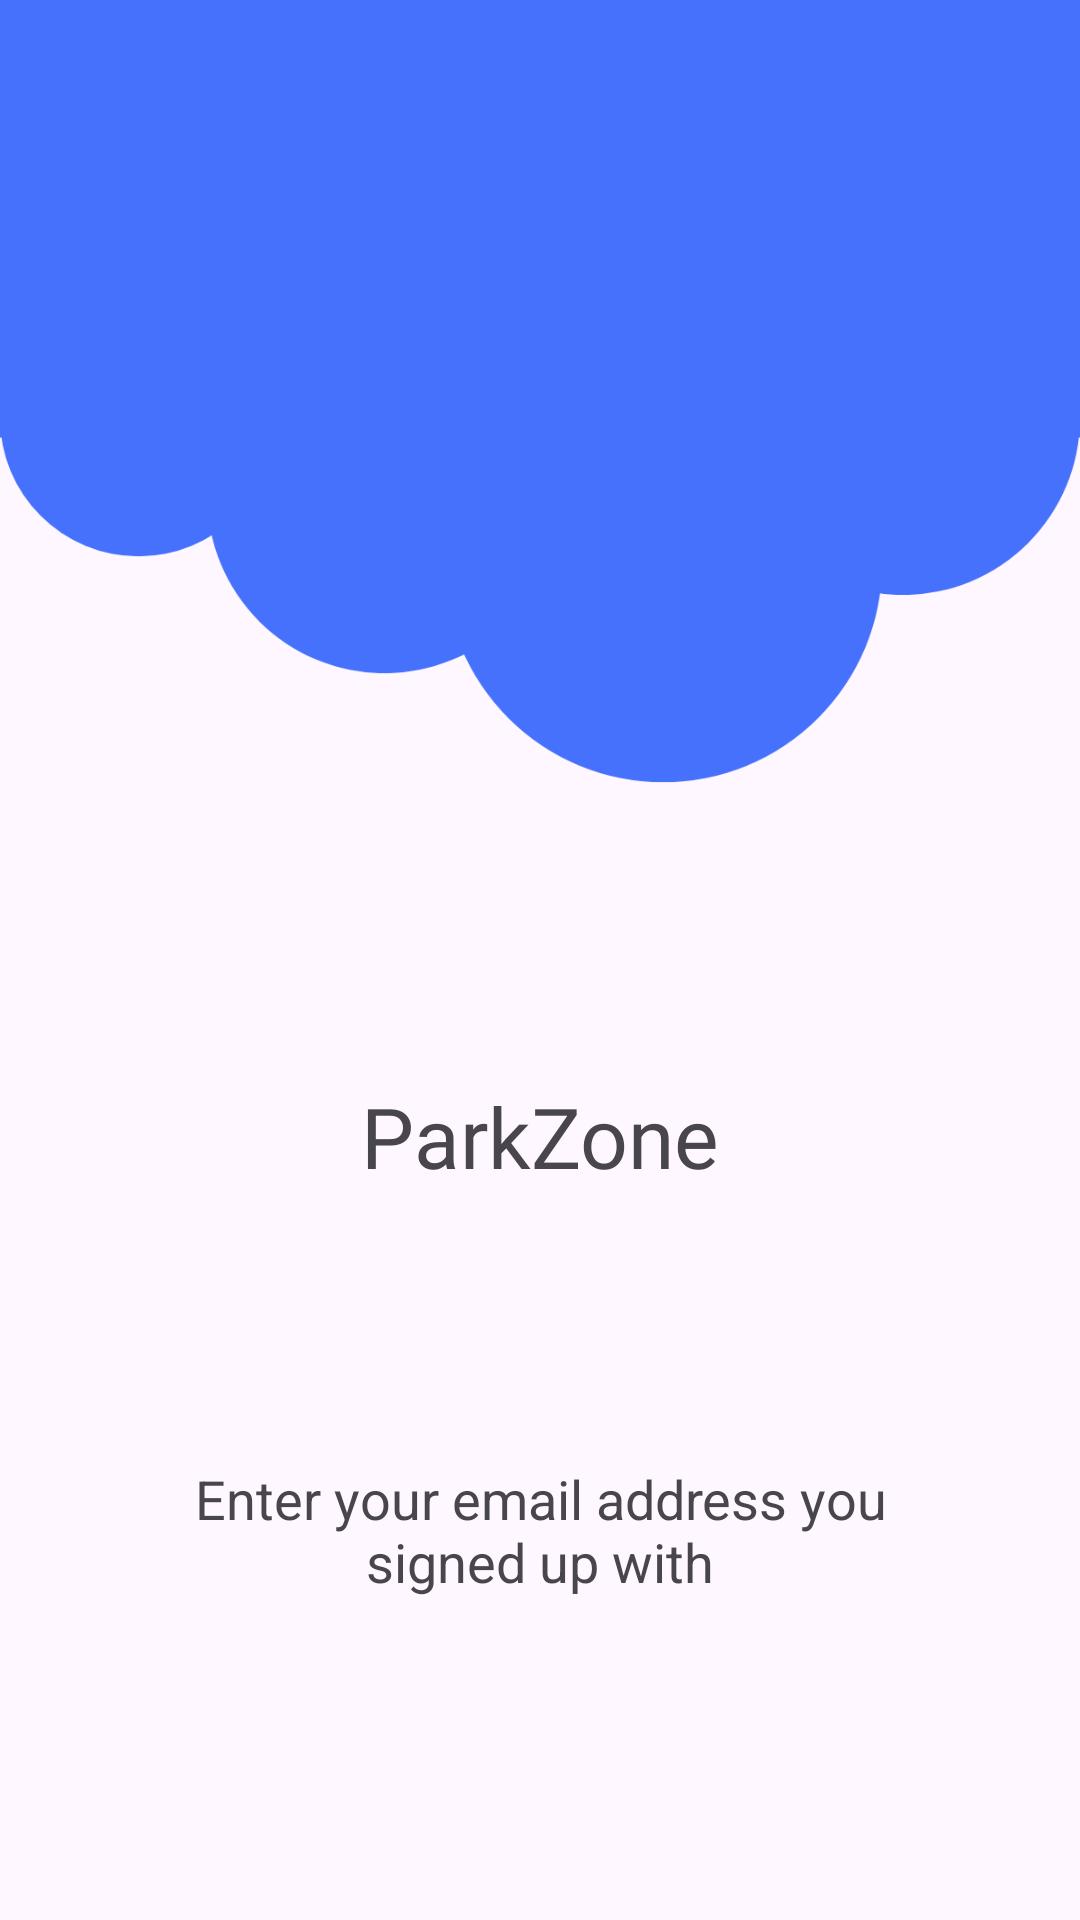

Write the Android layout XML for this screen, with the resource values it uses.
<!-- AndroidManifest.xml: application theme Theme.ParkZone -->
<!-- res/layout/forgot_password.xml -->
<?xml version="1.0" encoding="utf-8"?>
<androidx.constraintlayout.widget.ConstraintLayout xmlns:android="http://schemas.android.com/apk/res/android"
    xmlns:app="http://schemas.android.com/apk/res-auto"
    xmlns:tools="http://schemas.android.com/tools"
    android:id="@+id/main"
    android:layout_width="match_parent"
    android:layout_height="match_parent"
    tools:context=".MainActivity"
    >



    <ImageView
        android:layout_width="match_parent"
        android:layout_height="0dp"
        android:scaleType="centerCrop"
        android:src="@drawable/upside_down_light"
        app:tint="@color/theme_color"
        app:layout_constraintBaseline_toTopOf="parent"
        app:layout_constraintDimensionRatio="1:1"/>

    <LinearLayout
        android:layout_width="match_parent"
        android:layout_height="match_parent"
        android:gravity="center_horizontal"
        android:orientation="vertical"
        >

       <LinearLayout
           android:layout_width="match_parent"
           android:layout_height="wrap_content"
           android:gravity="center_horizontal"
           android:orientation="vertical"
           android:padding="30dp">

            <TextView
                android:id="@+id/textView"
                android:layout_width="wrap_content"
                android:layout_height="wrap_content"
                android:layout_marginTop="60dp"
                android:fontFamily="@font/inter_bold"
                android:text="@string/app_name"
                android:textSize="28sp"
                android:paddingTop="270dp"/>

            
            <TextView
                android:id="@+id/LoginTitle"
                android:layout_width="wrap_content"
                android:layout_height="wrap_content"
                android:layout_marginTop="60dp"
                android:text="@string/forgot_sub_title"
                android:textSize="18sp"
                android:padding="30dp"
                android:gravity="center"/>

           <LinearLayout
               android:layout_width="match_parent"
               android:layout_height="wrap_content"
               android:gravity="center_horizontal"
               android:orientation="vertical"
               android:padding="30dp">

            <EditText
                android:id="@+id/username"
                android:layout_width="match_parent"
                android:layout_height="wrap_content"
                android:layout_marginTop="0dp"
                android:fontFamily="@font/inter_light"
                android:hint="@string/txt_email_hint"
                android:inputType="text"
                android:textSize="16sp" />


           </LinearLayout>


            <com.google.android.material.button.MaterialButton
                style="@style/Widget.Material3.Button.OutlinedButton"
                android:layout_width="wrap_content"
                android:layout_height="wrap_content"
                android:layout_marginTop="20dp"
                android:fontFamily="@font/inter_bold"
                android:text="@string/cont"
                android:textSize="20sp"
                app:strokeColor="@color/theme_color"
                app:strokeWidth="2dp"
                />
    </LinearLayout>

    </LinearLayout>
</androidx.constraintlayout.widget.ConstraintLayout>
<!-- resources referenced by this layout -->
<resources>
  <color name="theme_color">#4671fd</color>
  <!-- drawable upside_down_light: png bitmap (drawable, 18718 bytes) -->
  <string name="app_name">ParkZone</string>
  <string name="cont">Continue</string>
  <string name="forgot_sub_title">Enter your email address you signed up with </string>
  <string name="txt_email_hint">Enter your Email</string>
  <style name="Theme.ParkZone" parent="Base.Theme.ParkZone" />
  <style name="Base.Theme.ParkZone" parent="Theme.Material3.DayNight.NoActionBar">
          
          
          <item name="colorPrimary">#121212</item>
          <item name="android:statusBarColor">#121212</item>
  
      </style>
</resources>
